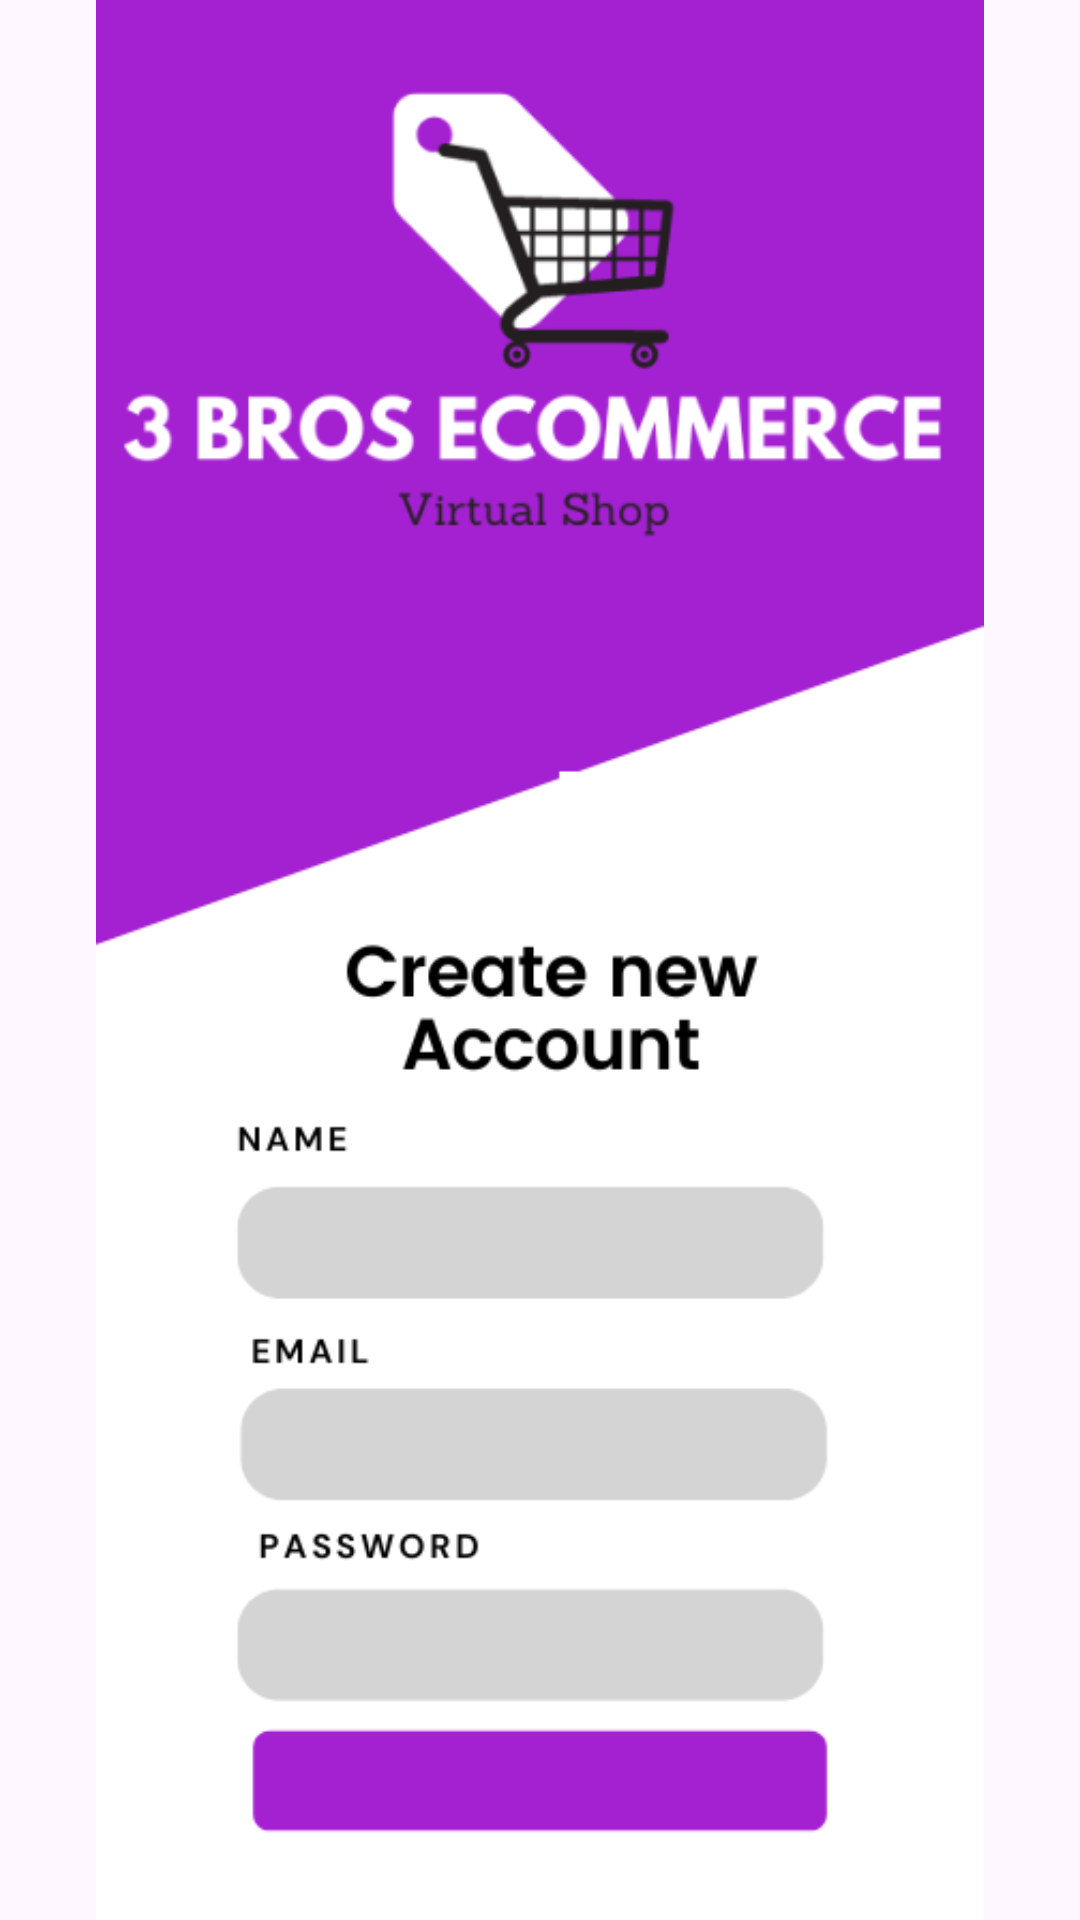

The Android layout XML behind this screen, and the referenced resources:
<!-- AndroidManifest.xml: application theme Theme.MCProject2 -->
<!-- res/layout/signup.xml -->
<?xml version="1.0" encoding="utf-8"?>
<RelativeLayout xmlns:android="http://schemas.android.com/apk/res/android"
    xmlns:tools="http://schemas.android.com/tools"
    android:id="@+id/main"
    android:layout_width="match_parent"
    android:layout_height="match_parent"
    tools:context=".SignupActivity">

    <ImageView
        android:id="@+id/imageView3"
        android:layout_width="match_parent"
        android:layout_height="match_parent"
        android:layout_alignParentStart="true"
        android:layout_alignParentTop="true"
        android:layout_marginStart="0dp"
        android:layout_marginTop="0dp"
        android:src="@drawable/signup1" />

    <EditText
        android:id="@+id/usermail"
        style="@style/NoUnderlineEditText"
        android:layout_width="244dp"
        android:layout_height="wrap_content"
        android:layout_alignStart="@id/imageView3"
        android:layout_alignEnd="@id/imageView3"
        android:layout_marginStart="81dp"
        android:layout_marginTop="587dp"
        android:layout_marginEnd="88dp"
        android:inputType="textEmailAddress"
        android:textAlignment="center"
        android:textColor="@color/black" />

    <EditText
        android:id="@+id/email"
        style="@style/NoUnderlineEditText"
        android:layout_width="238dp"
        android:layout_height="wrap_content"
        android:layout_alignStart="@id/imageView3"
        android:layout_marginStart="94dp"
        android:layout_marginTop="685dp"
        android:textAlignment="center"
        android:textColor="@color/black" />

    <EditText
        android:id="@+id/userpass"
        style="@style/NoUnderlineEditText"
        android:layout_width="238dp"
        android:layout_height="wrap_content"
        android:layout_marginStart="88dp"
        android:layout_marginTop="780dp"
        android:inputType="textPassword"
        android:textAlignment="center"
        android:textColor="@color/black" />

    <TextView
        android:id="@+id/textView34"
        android:layout_width="230dp"
        android:layout_height="54dp"
        android:layout_marginStart="115dp"
        android:layout_marginTop="840dp"
        android:textAlignment="center"
        android:gravity="center"
        android:text="SIGN IN"
        android:textStyle="bold"
        android:textColor="@color/white" />

</RelativeLayout>
<!-- resources referenced by this layout -->
<resources>
  <color name="black">#FF000000</color>
  <color name="white">#FFFFFFFF</color>
  <!-- drawable signup1: png bitmap (drawable, 43654 bytes) -->
  <style name="NoUnderlineEditText">
  <item name="android:background">@android:color/transparent</item>
  </style>
  <style name="Theme.MCProject2" parent="Base.Theme.MCProject2" />
  <style name="Base.Theme.MCProject2" parent="Theme.Material3.DayNight.NoActionBar">
          
          
      </style>
</resources>
